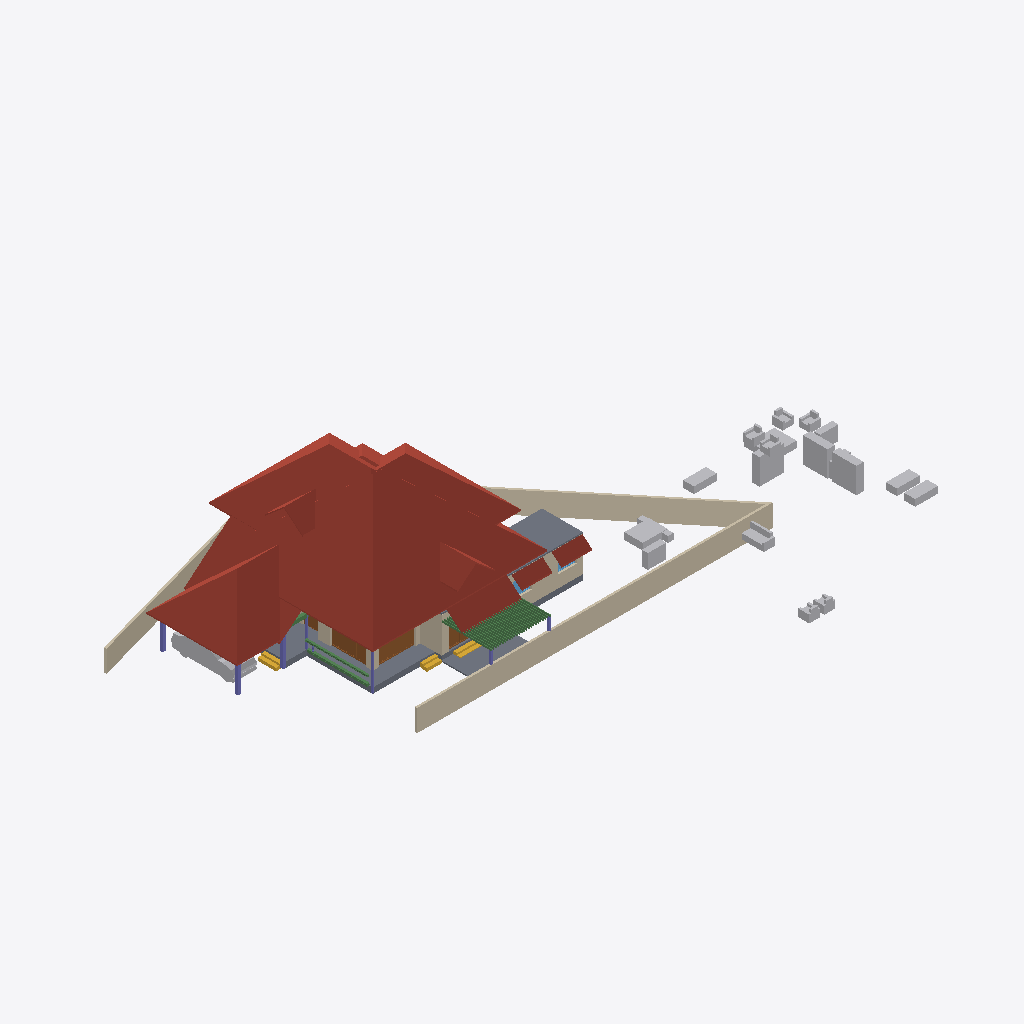
Isometric view of an IFC building model (IFC-SPF (STEP), schema IFC4X3, length unit metre), seen from the south-west, elements coloured by IFC class: 29 beams (green), 21 other elements (light grey), 9 roofs (red-brown), 8 walls (beige), 7 columns (violet), 4 doors (brown), 3 slabs (grey), 3 stair flights (yellow), 2 windows (light blue).
Extent 46.6 m × 31.4 m × 10.1 m (x, y, z). Storeys (4): 00 at 0.00 m; GF at 0.45 m; GF Lintel at 2.50 m; FF at 3.45 m. Elements (158): 51 IfcWall, 34 IfcFurniture, 29 IfcBeam, 12 IfcDoor, 9 IfcColumn, 9 IfcRoof, 5 IfcWindow, 4 IfcSlab, 4 IfcStairFlight, 1 IfcVehicle.

HEADER;
FILE_DESCRIPTION(('ViewDefinition[DesignTransferView]'),'2;1');
FILE_NAME('AnilIFC.ifc','2024-12-24T10:45:14+05:30',(''),(''),'IfcOpenShell 0.8.0','Bonsai 0.8.0','');
FILE_SCHEMA(('IFC4X3'));
ENDSEC;
DATA;
#1=IFCPROJECT('0$WNUybvfAYORhaB4XNFsz',$,'My Project',$,$,$,$,(#14,#26),#9);
#30=IFCSITE('3M0IN1zgbAER3qQbvbHEyN',$,'My Site',$,$,#21593,$,$,$,$,$,$,$,$);
#2446=IFCSITE('1Q_c7uVcTCngKTLSlSECoW',$,'Site',$,$,#21603,#2459,$,$,$,$,$,$,$);
#36=IFCBUILDING('1$IA7hdqP7iPKszbJPMQXv',$,'My Building',$,$,#21598,$,$,$,$,$,$);
#42=IFCBUILDINGSTOREY('2kIwN_l2HEff17hxWulS$t',$,'00',$,$,#21448,$,$,$,$);
#96=IFCBUILDINGSTOREY('1ytHU9NMr9xuhR6nOuParS',$,'GF',$,$,#21438,$,$,$,$);
#113=IFCBUILDINGSTOREY('02Wk4pOKz6S8OjqfsSxw3f',$,'FF',$,$,#21433,$,$,$,$);
#12120=IFCBUILDINGSTOREY('30jjxh13H5ZfRPWBSBUv3P',$,'GF Lintel',$,$,#21443,$,$,$,$);
#4943=IFCROOF('0wxRfeWbDCn8qJjFfpWO0V',$,'Roof',$,$,#12949,#4952,$,.HIP_ROOF.);
#6104=IFCROOF('2ilc2v$8T1nRjOn1sVtEDZ',$,'Roof',$,$,#11209,#6136,$,.HIP_ROOF.);
#15105=IFCWALL('2$tbsWQJT3PftHdFdSZRzF',$,'Wall',$,$,#21613,#15116,$,$);
#11317=IFCROOF('0tZxqoRpT0heYauCIpCjgE',$,'Roof',$,$,#11434,#11349,$,.HIP_ROOF.);
#14987=IFCWALL('3QvJTaeo13jR4q00Btfvpq',$,'Wall',$,$,#21618,#14998,$,$);
#2331=IFCSLAB('16mjUDaTv508o_jLa3Fzff',$,'Slab',$,$,#21608,#2346,$,$);
#15427=IFCROOF('3ipLc_Ohv0MhYh4EAcUk8X',$,'Roof',$,$,#15533,#15438,$,$);
#14884=IFCWALL('0MuvIxI8bFFxmzWw1hEsL7',$,'Wall',$,$,#21623,#14890,$,$);
#14147=IFCROOF('1XkNfQTfjFowUlURNxMr1o',$,'Roof.004',$,$,#14563,#14158,$,$);
#2418=IFCSLAB('2zuPSYDAL5VgmGKHnYEo6Y',$,'Slab',$,$,#3624,#2429,$,$);
#604=IFCWALL('0vQHFjq6DDjRfeuf4$xxQH',$,'Wall',$,$,#20873,#615,$,$);
#9759=IFCVEHICLE('1oADfEVWn0tPCUY0EM8eBG',$,'Vehicle',$,$,#21503,#9791,$,$);
#14782=IFCROOF('1pyzphdPn2wPXtlMZS2eDj',$,'Roof',$,$,#15757,#14814,$,.GABLE_ROOF.);
#15926=IFCSLAB('0jKIsjEsnD1OzlWHdbrHaP',$,'Slab',$,$,#16345,#15940,$,$);
#16799=IFCFURNITURE('055N_$xmX9ZQbc0CYFtvE3',$,'Furniture',$,$,#19061,#16798,$,$);
#18669=IFCFURNITURE('0_rDbuDo58VxsMmqMXWGXl',$,'Furniture',$,$,#19071,#18668,$,$);
#14820=IFCROOF('1EEDnyg619iApgvq3uLgim',$,'Roof',$,$,#16340,#14833,$,.GABLE_ROOF.);
#17096=IFCFURNITURE('0yYwZAg3jFQvkxBxQ0MGp1',$,'Furniture',$,$,#19066,#17095,$,$);
#18471=IFCFURNITURE('0TjK6ZDxX03eSWHk61hTjB',$,'Furniture',$,$,#19151,#18470,$,$);
#13124=IFCROOF('2Wc40MyBn5PgqI1Y_x0pIx',$,'Roof',$,$,#13271,#13135,$,$);
#13272=IFCROOF('1fNnHheW1DS9OM80bg67kK',$,'Roof',$,$,#13332,#13283,$,$);
#17678=IFCFURNITURE('2bin7WsULDjPeLfYKRFVAv',$,'Furniture',$,$,#19146,#17677,$,$);
#12800=IFCDOOR('39JD$kR8X0NPRTeSE4w5EH',$,'Door',$,$,#21573,#12831,$,$,$,$,$,$);
#12865=IFCDOOR('1sxeLi4_1CVR$TlGJir5XG',$,'Door',$,$,#21578,#12896,$,$,$,$,$,$);
#299=IFCWALL('3YOHcsAdT3PO$57Bo2wlO0',$,'Wall',$,$,#20903,#310,$,$);
#17233=IFCFURNITURE('0T3ErBLYfCbANjLJsek21j',$,'Furniture.012',$,$,#19126,#17232,$,$);
#18595=IFCFURNITURE('3LLXKRYUv9pgNWY6BEEiR8',$,'Furniture',$,$,#19131,#18594,$,$);
#18864=IFCFURNITURE('3pKgwG2ITCbQ1PcX8XbhFK',$,'Furniture',$,$,#19136,#18863,$,$);
#17045=IFCFURNITURE('3keQdM9i5FJ9JBwmsM_Qg3',$,'Furniture',$,$,#19076,#17044,$,$);
#18901=IFCFURNITURE('24hcVyXrH4tf35GE4proyw',$,'Furniture',$,$,#19201,#18900,$,$);
#18827=IFCFURNITURE('0zixzxSUv7NBPjkhBn6BwL',$,'Furniture',$,$,#19191,#18826,$,$);
#17439=IFCFURNITURE('076SYXiXP7jhnOyre$gCoP',$,'Furniture',$,$,#19176,#17438,$,$);
#16905=IFCFURNITURE('1mlyFenrv09BWq3My2l6Hk',$,'Furniture',$,$,#19156,#16904,$,$);
#16955=IFCFURNITURE('0T5vwAhWTCDPBh2zImAynU',$,'Furniture',$,$,#19161,#16954,$,$);
#17328=IFCFURNITURE('3InpbPAMj2MBzrSOMYlvHV',$,'Furniture',$,$,#19081,#17327,$,$);
#7032=IFCBEAM('2jbCdVhf949eD6ppLG3r_s',$,'Beam',$,$,#10123,#7031,$,$);
#17513=IFCFURNITURE('0VTCb1Evn558OH68N69Eaz',$,'Furniture',$,$,#19186,#17512,$,$);
#17365=IFCFURNITURE('0Tjm9jror8bPxG689sHAj8',$,'Furniture',$,$,#19166,#17364,$,$);
#268=IFCWALL('2RgLl6fRz15frDI_PC4t9e',$,'Wall',$,$,#20848,#279,$,$);
#6623=IFCBEAM('06GrN5uAHCtRrFbvXcs6wl',$,'Beam',$,$,#10098,#6622,$,$);
#6545=IFCSTAIRFLIGHT('3mjK21MVj5Wxp88atmNL9l',$,'StairFlight',$,$,#21523,#6544,$,2,1,0.150000005960464,0.25,.STRAIGHT.);
#16242=IFCSTAIRFLIGHT('3ZAfQNAFb2w8SG3$qnOxOt',$,'StairFlight',$,$,#21513,#16328,$,2,1,0.150000005960464,0.25,.STRAIGHT.);
#15970=IFCSTAIRFLIGHT('1zHrWCwoH2Gge8QEURBHHz',$,'StairFlight',$,$,#21483,#16200,$,2,1,0.150000005960464,0.25,.STRAIGHT.);
#573=IFCWALL('2Qu9Lk0Sn4FwvPmybXWNcw',$,'Wall',$,$,#20893,#584,$,$);
#12250=IFCDOOR('2BRBKprhj7ox11yrDLu5ws',$,'Door',$,$,#21568,#12282,$,$,$,$,$,$);
#2571=IFCCOLUMN('1sIRRfsbn1PvmG0UUIkt3R',$,'Column',$,$,#21498,#2582,$,$);
#2543=IFCCOLUMN('2oosbR6QT61e$mSFtVAOFz',$,'Column',$,$,#21518,#2554,$,$);
#2514=IFCCOLUMN('04srOHgFnESv2c7W4nx5bc',$,'Column',$,$,#21458,#2527,$,$);
#13296=IFCBEAM('01KK717m96$gtpPFfcDtx3',$,'Beam',$,$,#13337,#13307,$,$);
#10129=IFCCOLUMN('0cLXe2mTLE_wJoOhfD9hjV',$,'Column',$,$,#21478,#10140,$,$);
#17715=IFCFURNITURE('1K5CC3v$51_RkeRHCfWF1K',$,'Furniture',$,$,#19101,#17714,$,$);
#13969=IFCBEAM('2WMsJh1J97ie24xxEUFc5e',$,'Beam',$,$,#14558,#13984,$,$);
#7729=IFCDOOR('37XBfoiR9CC8Z2aqM4SSLX',$,'Door',$,$,#21563,#7760,$,2.09999990463257,1.20000004768372,$,$,$);
#13943=IFCBEAM('0VPWlCghj36gqmwvDm6w4Y',$,'Beam',$,$,#14553,#13958,$,$);
#12137=IFCBEAM('2LrjO7Z8P71uj$lD9yQA6b',$,'Beam',$,$,#12939,#12150,$,$);
#13917=IFCBEAM('2kK3Mm78j5aOsw$WQMFvFL',$,'Beam',$,$,#14548,#13932,$,$);
#10157=IFCCOLUMN('0bIFF5SBjDoRMG3rDoukFJ',$,'Column',$,$,#21473,#10168,$,$);
#9845=IFCBEAM('2GaElzDELAMf9uZ0HgoOwe',$,'Beam',$,$,#13295,#9844,$,$);
#13631=IFCBEAM('1OikhY47DAzvX_MQqcidfD',$,'Beam',$,$,#14493,#13646,$,$);
#13423=IFCBEAM('1eGVaRPKD9_A3G4LdfQVBn',$,'Beam',$,$,#14453,#13438,$,$);
#13501=IFCBEAM('36vI2tFaT0IBoSsL_Lk1lE',$,'Beam',$,$,#14468,#13516,$,$);
#13657=IFCBEAM('10MeQDWdf4ARrbhMPTC_qS',$,'Beam',$,$,#14498,#13672,$,$);
#13709=IFCBEAM('0MsgTsVBH3_uM3tQu$sh9Q',$,'Beam',$,$,#14508,#13724,$,$);
#13397=IFCBEAM('31zVFBS8rCZhOS_fRRFXJO',$,'Beam',$,$,#14448,#13412,$,$);
#13579=IFCBEAM('06FVBLUQ59PQKmo26S$6$P',$,'Beam',$,$,#14483,#13594,$,$);
#13735=IFCBEAM('09dbP1PJf2KholPuU1w_Tu',$,'Beam',$,$,#14513,#13750,$,$);
#13761=IFCBEAM('1KM0M7lZz7u9Wplplc2kia',$,'Beam',$,$,#14518,#13776,$,$);
#13787=IFCBEAM('3rOUGCbC17CeS8Ztl0Wjlg',$,'Beam',$,$,#14523,#13802,$,$);
#13865=IFCBEAM('2D6CPTK894VgmnUHul6Kvl',$,'Beam',$,$,#14538,#13880,$,$);
#13371=IFCBEAM('3lCrjYkVLDzgNe2svrYFjo',$,'Beam',$,$,#14443,#13386,$,$);
#13449=IFCBEAM('3u5EAT9AbBGAVorNVD3JWm',$,'Beam',$,$,#14458,#13464,$,$);
#13475=IFCBEAM('3bgYEYwPzAkRfvnj2G8LPF',$,'Beam',$,$,#14463,#13490,$,$);
#13553=IFCBEAM('1EEZpIBKP6nBvnjZJU01St',$,'Beam',$,$,#14478,#13568,$,$);
#13683=IFCBEAM('3cwMWctgD2LRq6cV_0IO_E',$,'Beam',$,$,#14503,#13698,$,$);
#13813=IFCBEAM('1iGWg7sXL94w5myqz7oPfi',$,'Beam',$,$,#14528,#13828,$,$);
#13839=IFCBEAM('2iKQbQUrv8AP3_$jiCzn1f',$,'Beam',$,$,#14533,#13854,$,$);
#13527=IFCBEAM('3sNqVHzSr32xw3BhoF2CH$',$,'Beam',$,$,#14473,#13542,$,$);
#13605=IFCBEAM('2zOc57ZBn4VeKgono8M1e4',$,'Beam',$,$,#14488,#13620,$,$);
#13891=IFCBEAM('1mpwteEGL2rgraIv4Io0J6',$,'Beam',$,$,#14543,#13906,$,$);
#12426=IFCWINDOW('2habVzn5L6_PTFJWWyAnt3',$,'Window',$,$,#19987,#12457,$,$,$,$,$,$);
#18714=IFCFURNITURE('0sWiAZchD9CQr_lkdFZUTW',$,'Furniture',$,$,#19086,#18713,$,$);
#10060=IFCCOLUMN('1fU8aNPYz0awMrhgaNorUb',$,'Column',$,$,#21508,#10072,$,$);
#12712=IFCCOLUMN('1fBzyN1NvAQvwVVd9o4PlW',$,'Column',$,$,#21468,#12723,$,$);
#842=IFCWALL('3BP$Kj7eL8rfLzufr5wfXy',$,'Wall',$,$,#20828,#853,$,$);
#18558=IFCFURNITURE('2nTbUK8Q9CwehFexi7HpJk',$,'Furniture',$,$,#19111,#18557,$,$);
#12346=IFCWINDOW('0zYJNjOTb6Oelsb$WsOYpt',$,'Window',$,$,#12959,#12377,$,$,$,$,$,$);
ENDSEC;